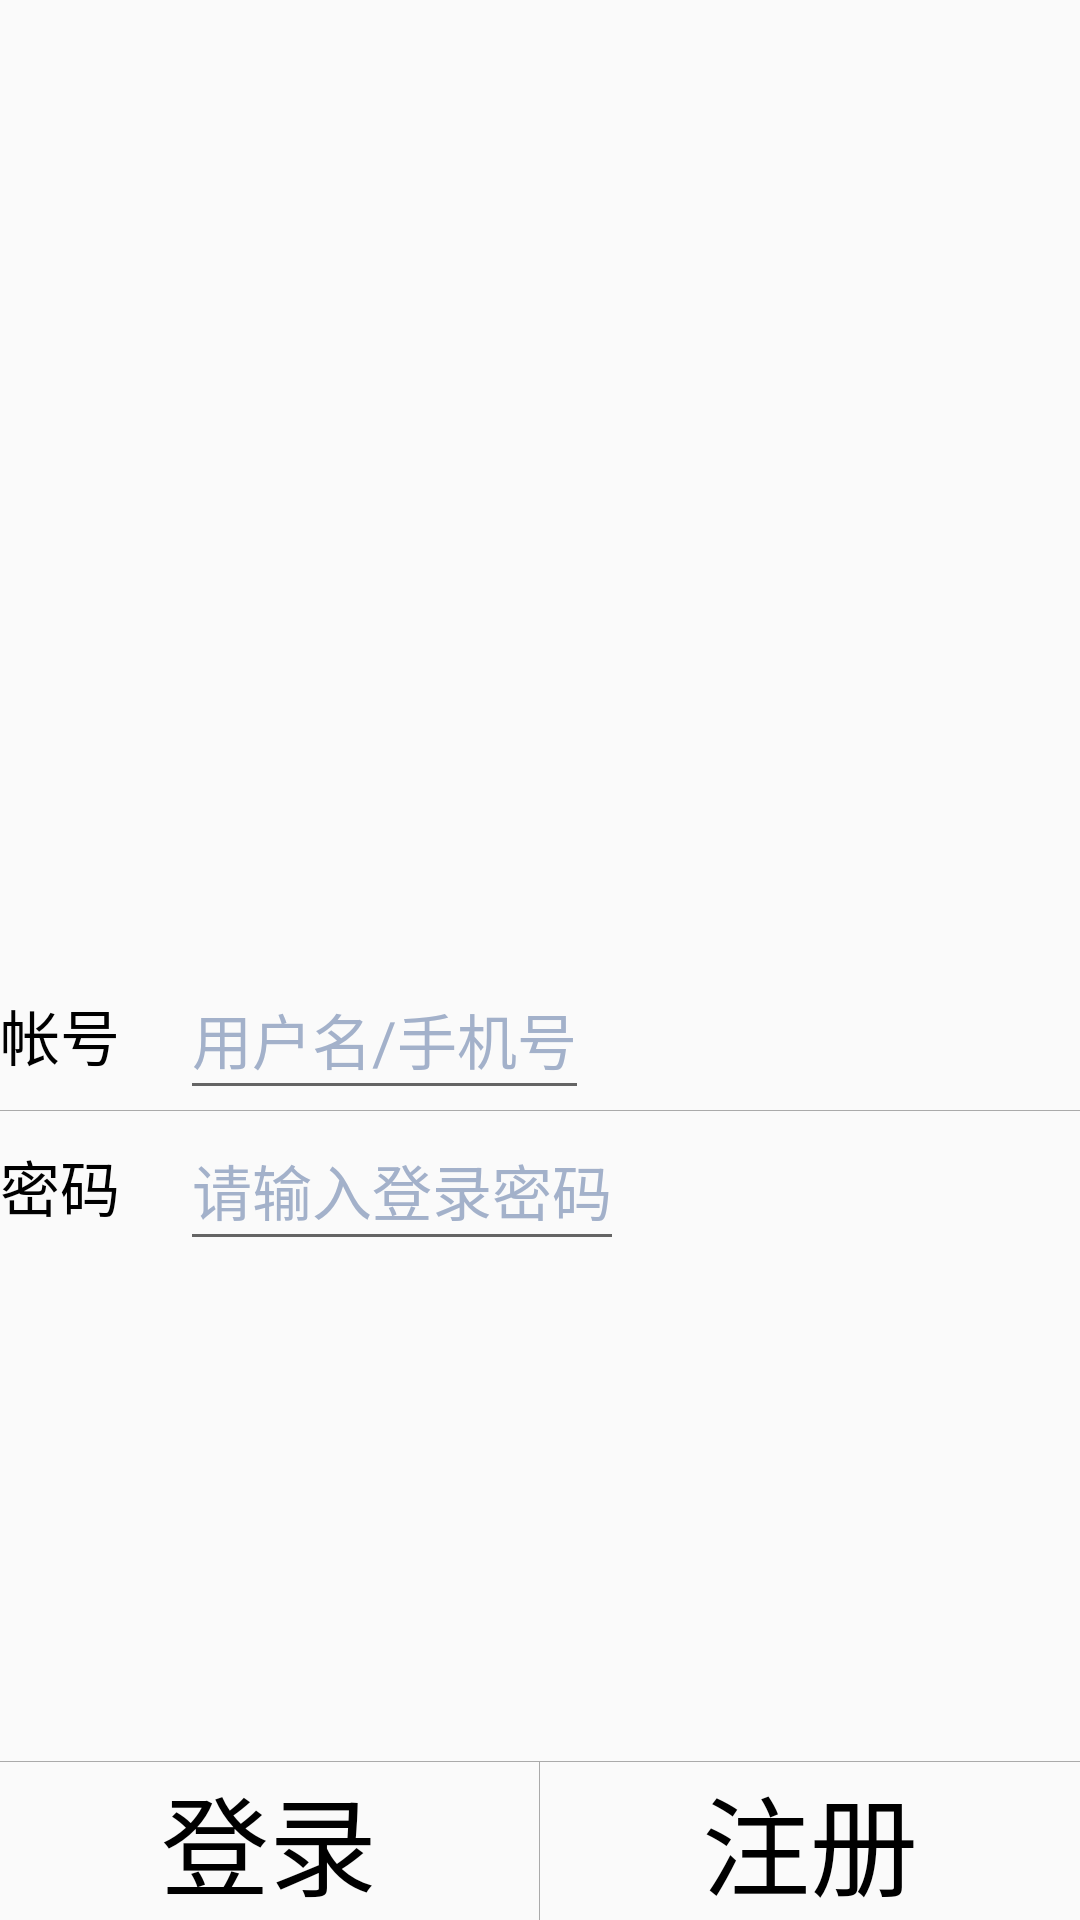

Layout XML and referenced resources for this Android screen:
<!-- AndroidManifest.xml: activity theme AppTheme.NoActionBar -->
<!-- res/layout/activity_login.xml -->
<?xml version="1.0" encoding="utf-8"?>
<RelativeLayout xmlns:android="http://schemas.android.com/apk/res/android"
    android:layout_width="fill_parent"
    android:layout_height="fill_parent">

    <LinearLayout
        android:layout_width="wrap_content"
        android:layout_height="wrap_content"
        android:layout_centerHorizontal="true"
        android:layout_marginTop="320dp"
        android:orientation="vertical">

        <LinearLayout
            android:layout_width="match_parent"
            android:layout_height="50dp"
            android:layout_gravity="center_horizontal"
            android:orientation="horizontal">

            <TextView
                android:layout_width="wrap_content"
                android:layout_height="wrap_content"
                android:layout_gravity="center_vertical"
                android:text="@string/username"
                android:textColor="#000000"
                android:textSize="20sp" />

            <AutoCompleteTextView
                android:id="@+id/tv_username"
                android:layout_width="wrap_content"
                android:layout_height="match_parent"
                android:layout_gravity="center_vertical"
                android:layout_marginLeft="20dp"
                android:layout_marginStart="20dp"
                android:hint="@string/username_hint"
                android:textColor="#000000"
                android:textColorHint="#A3B1CA"
                android:textSize="20sp" />
        </LinearLayout>

        <View
            android:layout_width="match_parent"
            android:layout_height="1px"
            android:background="@android:color/darker_gray" />

        <LinearLayout
            android:layout_width="match_parent"
            android:layout_height="50dp"
            android:layout_gravity="center_horizontal"
            android:orientation="horizontal">

            <TextView
                android:layout_width="wrap_content"
                android:layout_height="wrap_content"
                android:layout_gravity="center_vertical"
                android:text="@string/password"
                android:textColor="#000000"
                android:textSize="20sp" />

            <EditText
                android:id="@+id/tv_password"
                android:layout_width="wrap_content"
                android:layout_height="match_parent"
                android:layout_gravity="center_vertical"
                android:layout_marginLeft="20dp"
                android:layout_marginStart="20dp"
                android:hint="@string/password_hint"
                android:inputType="textPassword"
                android:textColor="#000000"
                android:textColorHint="#A3B1CA"
                android:textSize="20sp" />
        </LinearLayout>
    </LinearLayout>

    <LinearLayout
        android:layout_width="match_parent"
        android:layout_height="wrap_content"
        android:layout_alignParentBottom="true"
        android:orientation="vertical">

        <View
            android:layout_width="match_parent"
            android:layout_height="1px"
            android:background="@android:color/darker_gray" />

        <LinearLayout
            android:layout_width="match_parent"
            android:layout_height="wrap_content"
            android:gravity="center"
            android:orientation="horizontal">

            <Button
                android:id="@+id/btn_login"
                android:layout_width="0dp"
                android:layout_height="wrap_content"
                android:layout_weight="1"
                android:background="@null"
                android:text="@string/login"
                android:textColor="#000000"
                android:textSize="36sp" />

            <View
                android:layout_width="1px"
                android:layout_height="match_parent"
                android:background="@android:color/darker_gray" />

            <Button
                android:id="@+id/btn_register"
                android:layout_width="0dp"
                android:layout_height="wrap_content"
                android:layout_weight="1"
                android:background="@null"
                android:text="@string/register"
                android:textColor="#000000"
                android:textSize="36sp" />
        </LinearLayout>
    </LinearLayout>
</RelativeLayout>
<!-- resources referenced by this layout -->
<resources>
  <string name="login">登录</string>
  <string name="password">密码</string>
  <string name="password_hint">请输入登录密码</string>
  <string name="register">注册</string>
  <string name="username">帐号</string>
  <string name="username_hint">用户名/手机号</string>
  <style name="AppTheme.NoActionBar">
          <item name="windowActionBar">false</item>
          <item name="windowNoTitle">true</item>
      </style>
</resources>
